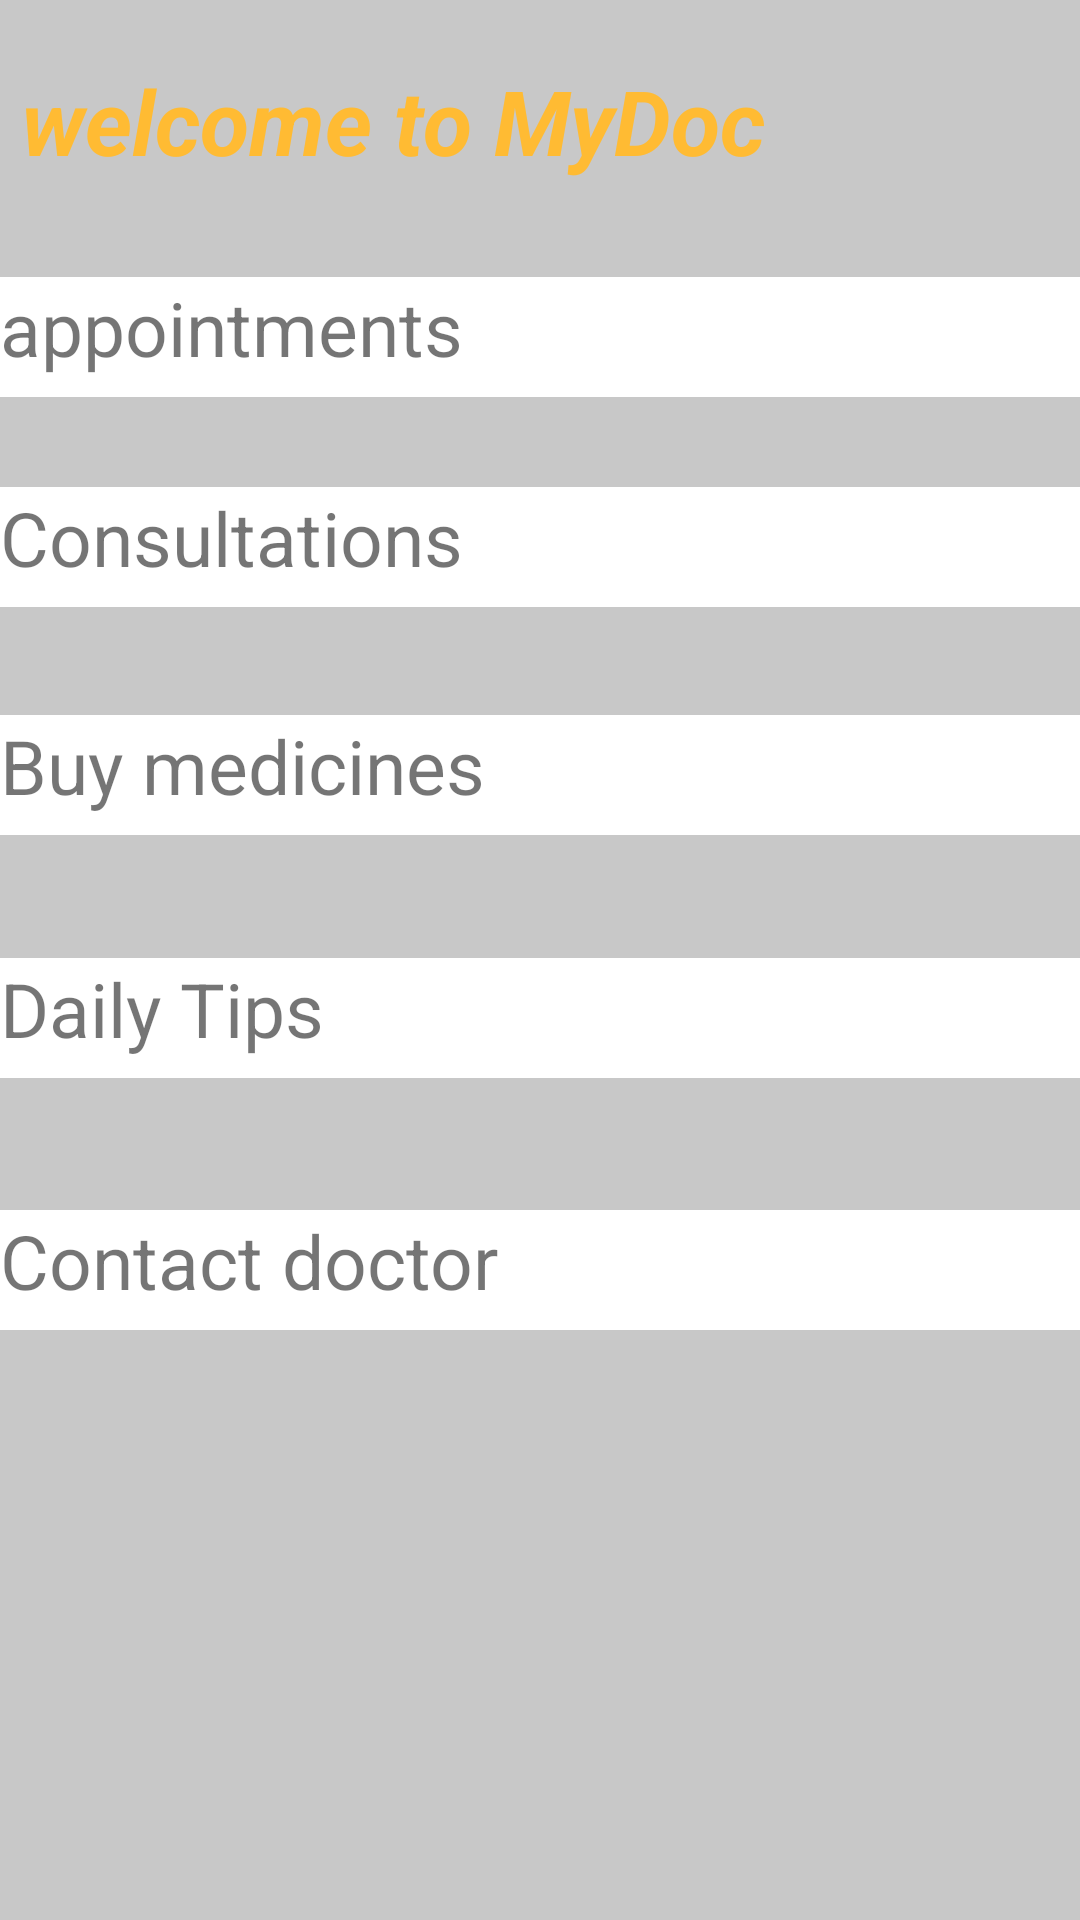

Here is an Android app screen rendered from its layout file. Give the layout XML and the strings, colors and styles it references.
<!-- AndroidManifest.xml: application theme Theme.MyDocApp -->
<!-- res/layout/activity_tips.xml -->
<?xml version="1.0" encoding="utf-8"?>
<RelativeLayout xmlns:android="http://schemas.android.com/apk/res/android"
    xmlns:app="http://schemas.android.com/apk/res-auto"
    xmlns:tools="http://schemas.android.com/tools"
    android:layout_width="match_parent"
    android:layout_height="match_parent"
    android:background="@color/cardview_shadow_start_color"
    tools:context=".Tips">
    <TextView
        android:id="@+id/welcome"
        android:layout_width="match_parent"
        android:layout_height="wrap_content"
        android:layout_alignParentStart="true"
        android:layout_alignParentLeft="true"
        android:layout_marginStart="7dp"
        android:layout_marginLeft="7dp"
        android:layout_marginTop="20dp"
        android:layout_marginEnd="-36dp"
        android:layout_marginRight="-36dp"
        android:text="@string/welcome"
        android:textColor="@android:color/holo_orange_light"
        android:textSize="30sp"
        android:textStyle="bold|italic" />
    <TextView
        android:id="@+id/appoint"
        android:layout_width="match_parent"
        android:layout_height="40dp"
        android:layout_below="@+id/welcome"
        android:layout_marginTop="32dp"
        android:background="@color/cardview_light_background"
        android:drawableLeft="@drawable/person"
        android:text="appointments"
        android:textSize="25dp"
        android:onClick="appontments"/>

    <TextView
        android:id="@+id/location"
        android:layout_width="match_parent"
        android:layout_height="40dp"
        android:layout_below="@+id/appoint"
        android:layout_marginTop="30dp"
        android:background="@color/cardview_light_background"
        android:text="Consultations"
        android:textAlignment="gravity"
        android:textSize="25dp"
        android:onClick="consult"/>

    <TextView
        android:id="@+id/weather"
        android:layout_width="match_parent"
        android:layout_height="40dp"
        android:layout_below="@+id/location"
        android:layout_marginTop="36dp"
        android:background="@color/cardview_light_background"
        android:text="Buy medicines"
        android:textSize="25dp"
        android:onClick="buy"/>

    <TextView
        android:id="@+id/tips"
        android:layout_width="match_parent"
        android:layout_height="40dp"
        android:layout_below="@+id/weather"
        android:layout_marginTop="41dp"
        android:background="@color/cardview_light_background"
        android:text="Daily Tips"
        android:textSize="25dp"
        android:onClick="daily"/>

    <TextView
        android:id="@+id/chat"
        android:layout_width="match_parent"
        android:layout_height="40dp"
        android:layout_below="@+id/tips"
        android:layout_marginTop="44dp"
        android:background="@color/cardview_light_background"
        android:text="Contact doctor"
        android:textSize="25dp"
        android:onClick="contact"/>

</RelativeLayout>
<!-- resources referenced by this layout -->
<resources>
  <string name="welcome">welcome to MyDoc</string>
  <style name="Theme.MyDocApp" parent="Theme.MaterialComponents.DayNight.DarkActionBar">
          
          <item name="colorPrimary">@color/purple_500</item>
          <item name="colorPrimaryVariant">@color/purple_700</item>
          <item name="colorOnPrimary">@color/white</item>
          
          <item name="colorSecondary">@color/teal_200</item>
          <item name="colorSecondaryVariant">@color/teal_700</item>
          <item name="colorOnSecondary">@color/black</item>
          
          <item name="android:statusBarColor" tools:targetApi="l">?attr/colorPrimaryVariant</item>
          
      </style>
  <!-- not gathered from this repository: default colours our renderer supplied (Android Studio template values) -->
  <color name="purple_500">#FF6200EE</color>
  <color name="purple_700">#FF3700B3</color>
  <color name="teal_200">#FF03DAC5</color>
  <color name="teal_700">#FF018786</color>
  <color name="black">#FF000000</color>
  <color name="white">#FFFFFFFF</color>
</resources>
